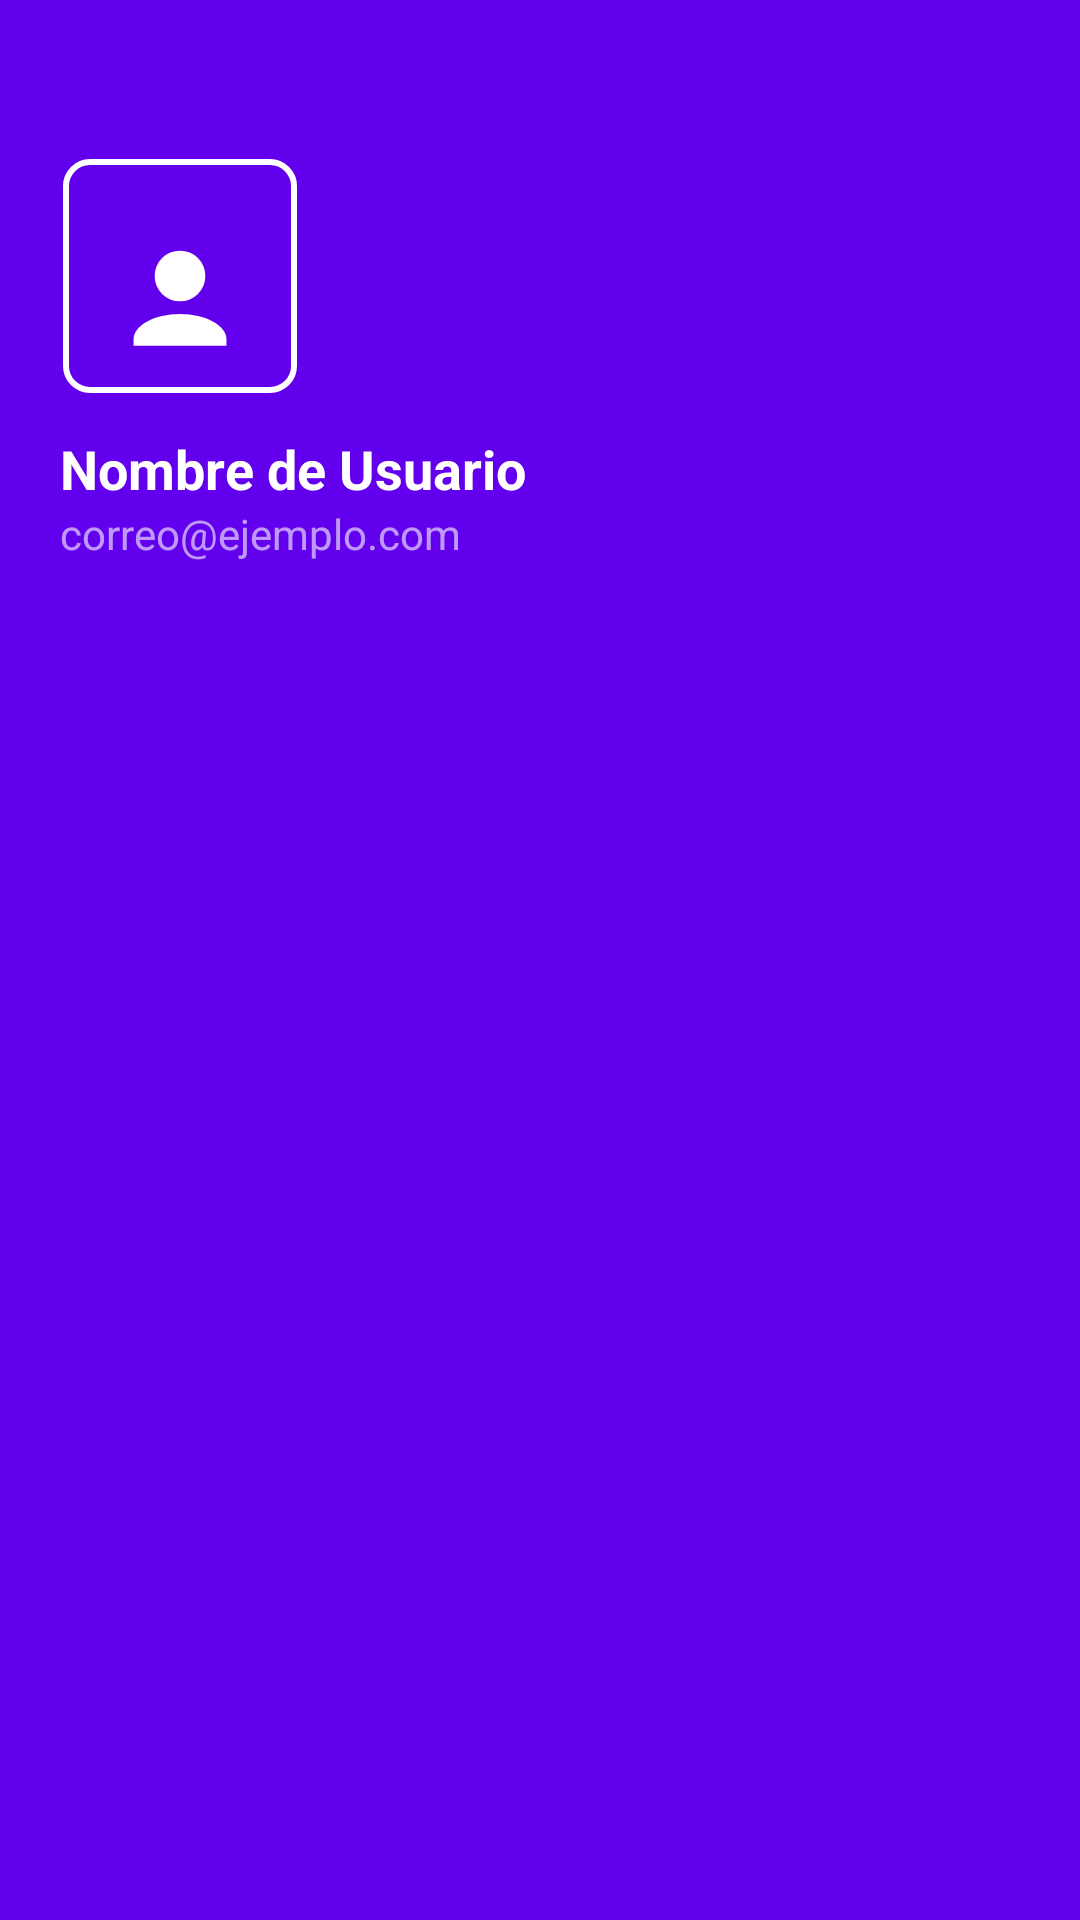

This screen was rendered from an Android layout file. Write that file and the resources it references.
<!-- AndroidManifest.xml: application theme Theme.EddyParcial2 -->
<!-- res/layout/nav_header_main.xml -->
<?xml version="1.0" encoding="utf-8"?>
<androidx.constraintlayout.widget.ConstraintLayout xmlns:android="http://schemas.android.com/apk/res/android"
    xmlns:app="http://schemas.android.com/apk/res-auto"
    android:layout_width="match_parent"
    android:layout_height="190dp"
    android:background="@color/design_default_color_primary"
    android:padding="20dp"
    android:theme="@style/ThemeOverlay.AppCompat.Dark">

    <com.google.android.material.imageview.ShapeableImageView
        android:id="@+id/ivUserAvatar"
        android:layout_width="80dp"
        android:layout_height="80dp"
        android:layout_marginTop="32dp"
        android:contentDescription="Avatar de usuario"
        android:padding="2dp"
        android:scaleType="centerCrop"
        android:src="@drawable/ic_launcher_foreground"
        app:layout_constraintStart_toStartOf="parent"
        app:layout_constraintTop_toTopOf="parent"
        app:shapeAppearanceOverlay="@style/ShapeAppearanceOverlay.App.CornerSize8dp"
        app:strokeColor="@color/white"
        app:strokeWidth="2dp" />

    <TextView
        android:id="@+id/tvHeaderUsername"
        android:layout_width="0dp"
        android:layout_height="wrap_content"
        android:layout_marginTop="12dp"
        android:text="Nombre de Usuario"
        android:textAppearance="@style/TextAppearance.AppCompat.Body1"
        android:textSize="18sp"
        android:textStyle="bold"
        app:layout_constraintEnd_toEndOf="parent"
        app:layout_constraintStart_toStartOf="parent"
        app:layout_constraintTop_toBottomOf="@+id/ivUserAvatar" />

    <TextView
        android:id="@+id/tvHeaderEmail"
        android:layout_width="0dp"
        android:layout_height="wrap_content"
        android:alpha="0.85"
        android:text="correo@ejemplo.com"
        android:textSize="14sp"
        app:layout_constraintEnd_toEndOf="parent"
        app:layout_constraintStart_toStartOf="parent"
        app:layout_constraintTop_toBottomOf="@+id/tvHeaderUsername" />

</androidx.constraintlayout.widget.ConstraintLayout>
<!-- resources referenced by this layout -->
<resources>
  <!-- drawable ic_launcher_foreground (drawable) -->
  <?xml version="1.0" encoding="utf-8"?>
  <vector xmlns:android="http://schemas.android.com/apk/res/android"
      android:width="108dp"
      android:height="108dp"
      android:viewportWidth="108"
      android:viewportHeight="108"
      android:tint="#FFFFFF">
      <path
          android:fillColor="@android:color/white"
          android:pathData="M54,42a12,12 0,1 1,0 24a12,12 0,1 1,0 -24z" />
      <path
          android:fillColor="@android:color/white"
          android:pathData="M54,72c-12,0 -22,5.4 -22,12v3h44v-3c0,-6.6 -10,-12 -22,-12z" />
  </vector>
  <style name="ShapeAppearanceOverlay.App.CornerSize8dp" parent="">
          <item name="cornerSize">8dp</item>
      </style>
  <style name="Theme.EddyParcial2" parent="Theme.MaterialComponents.DayNight.NoActionBar">
          
          <item name="colorPrimary">@color/purple_500</item>
          <item name="colorPrimaryVariant">@color/purple_700</item>
          <item name="colorOnPrimary">@color/white</item>
          
          <item name="colorSecondary">@color/teal_200</item>
          <item name="colorSecondaryVariant">@color/teal_700</item>
          <item name="colorOnSecondary">@color/black</item>
          
          <item name="android:statusBarColor">@color/purple_700</item>
      </style>
  <!-- not gathered from this repository: default colours our renderer supplied (Android Studio template values) -->
  <color name="purple_500">#FF6200EE</color>
  <color name="purple_700">#FF3700B3</color>
  <color name="teal_200">#FF03DAC5</color>
  <color name="teal_700">#FF018786</color>
  <color name="black">#FF000000</color>
  <color name="white">#FFFFFFFF</color>
</resources>
